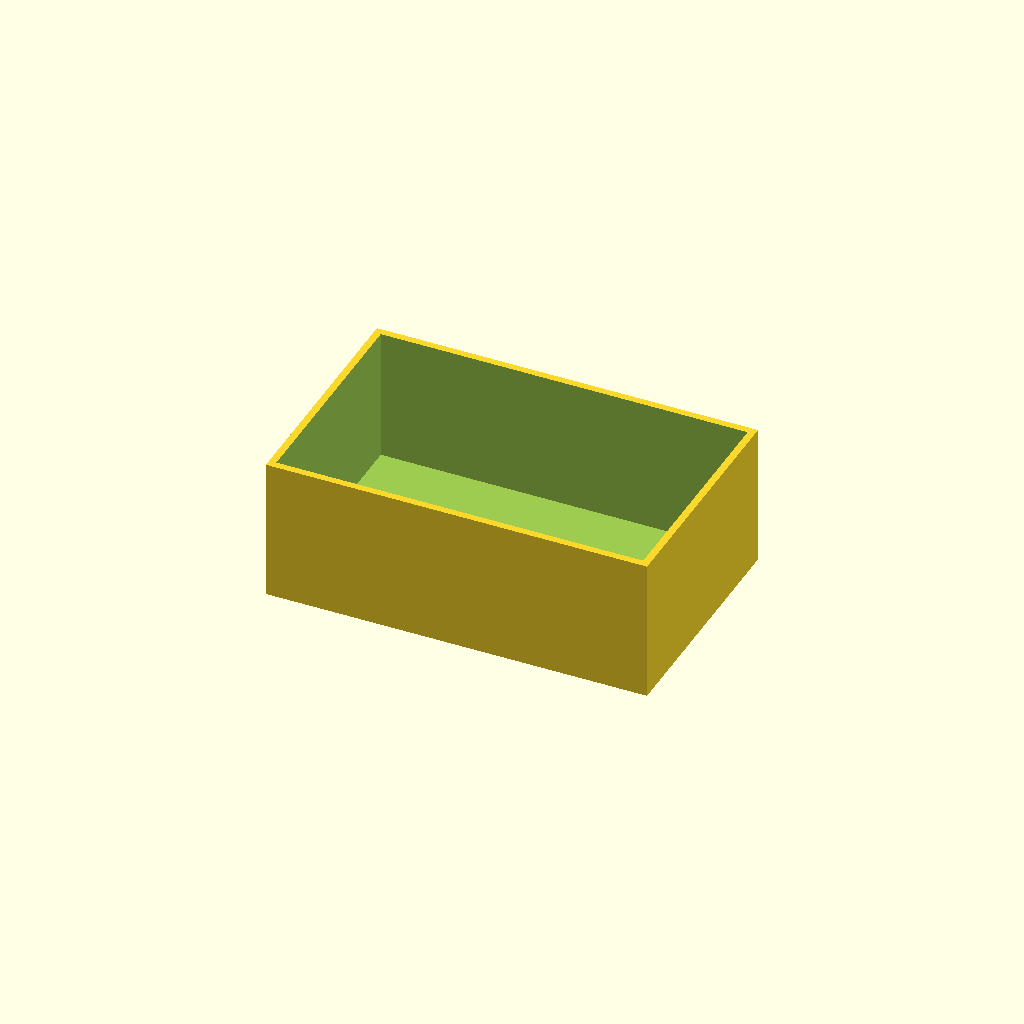
Cell 1: rendered with the file's own defaults.
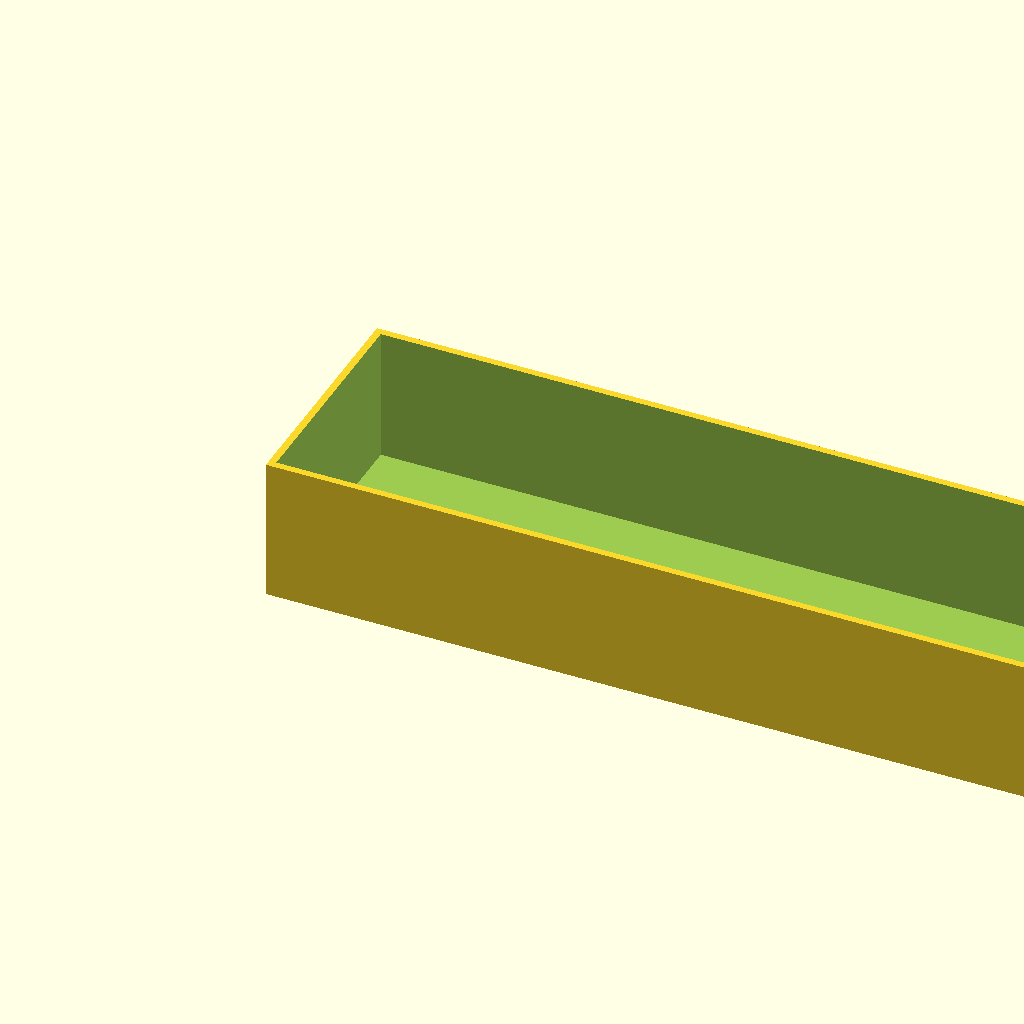
Cell 2 — box_l set to 160, the other parameters unchanged.
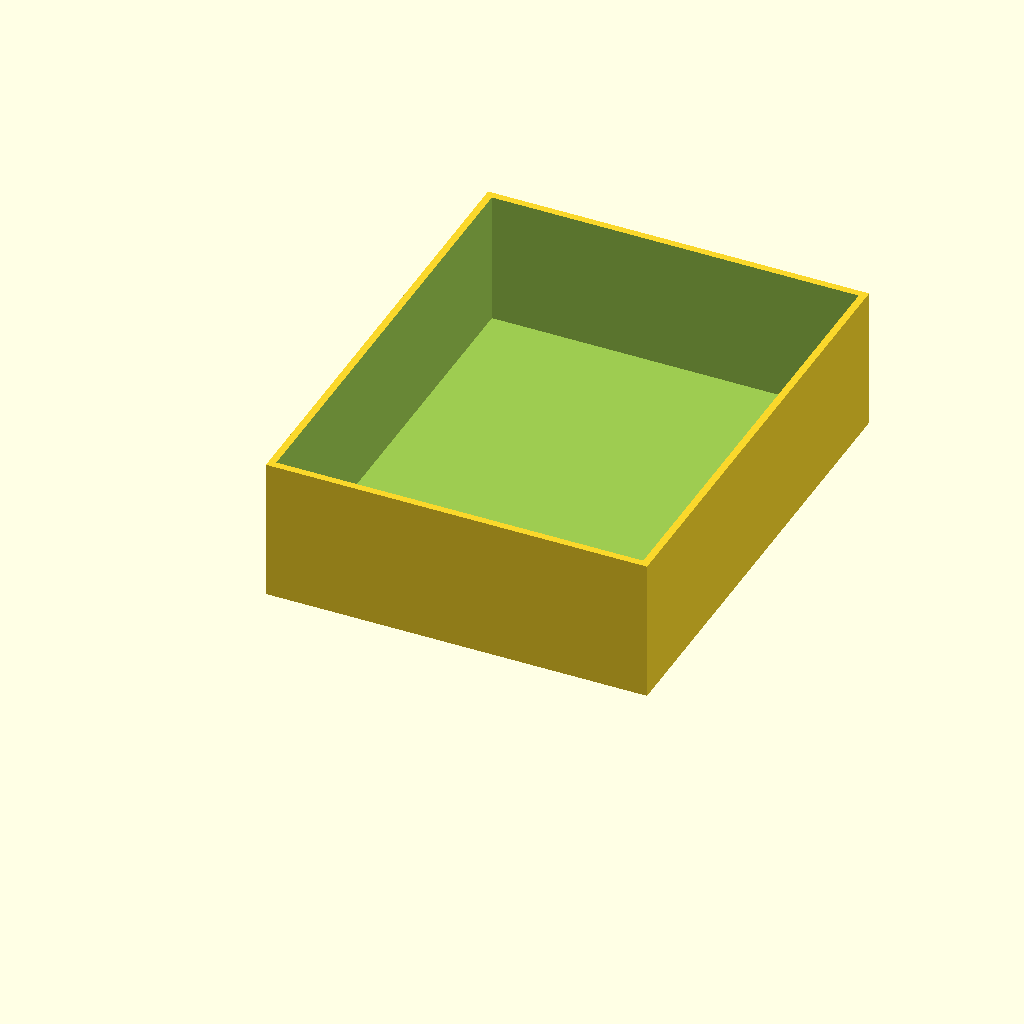
Cell 3 — box_w set to 100, the other parameters unchanged.
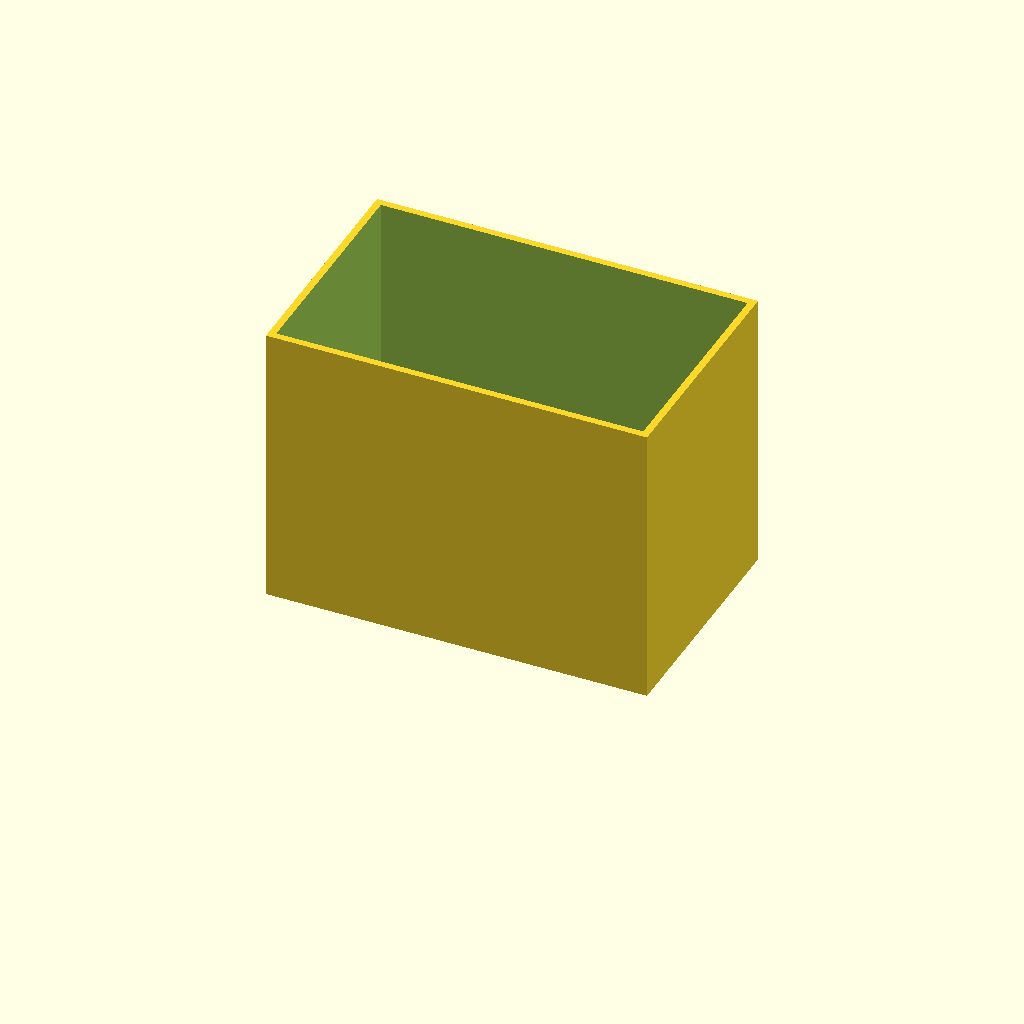
Cell 4 — box_h set to 60, the other parameters unchanged.
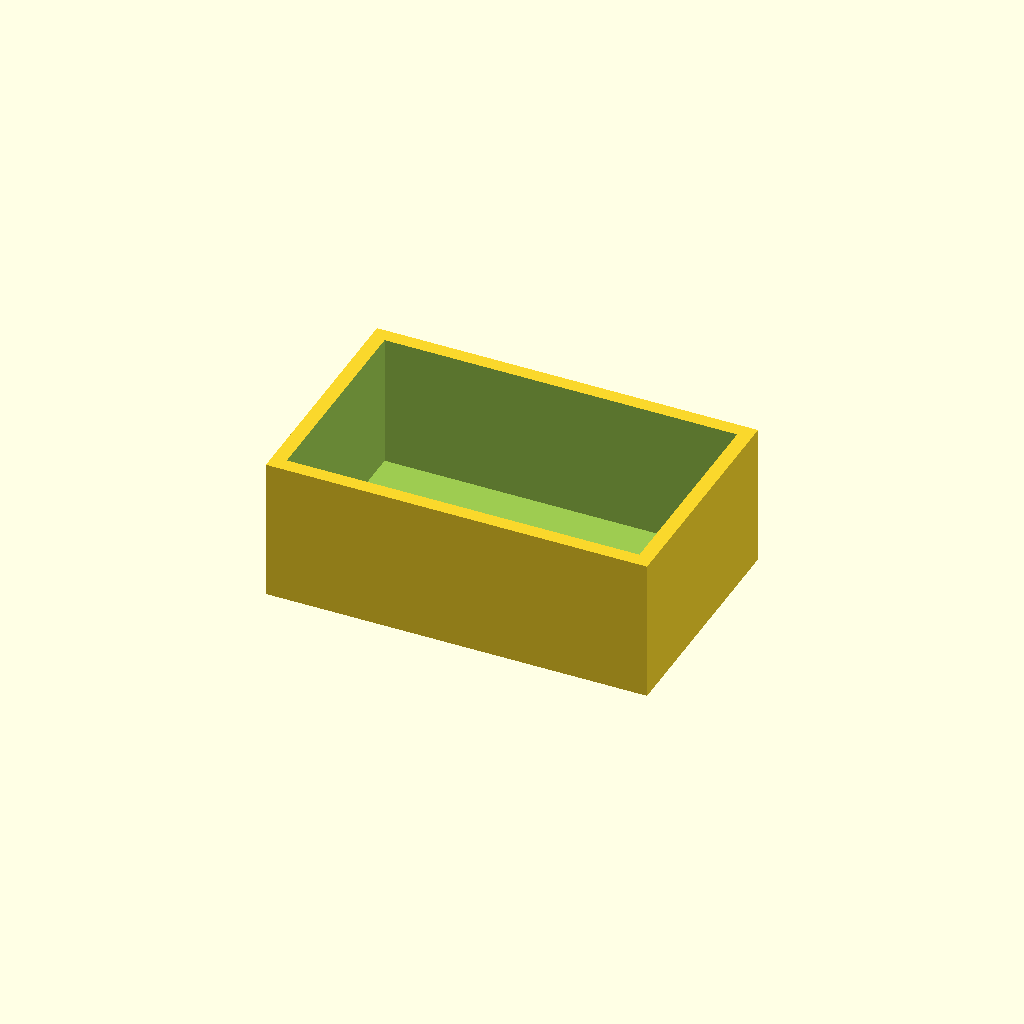
Cell 5 — wall set to 3, the other parameters unchanged.
One fixed orthographic camera (rotation 55°, 0°, 25°; colour scheme Cornfield) for every cell.
Source of the model, optional_data/data/scale1/thinwalls/part_0104.scad:
$fn = 32;

// ----------------------------------------------------------------------
// Open box: 1.5 mm walls
// ----------------------------------------------------------------------

// --- parameters (mm) ---
box_l = 80;               // outer length, X
box_w = 50;               // outer width, Y
box_h = 30;               // outer height, Z
wall = 1.5;               // wall thickness
floor = 2;                // floor thickness

difference() {
  cube([box_l, box_w, box_h]);
  translate([wall, wall, floor])
    cube([box_l - 2 * wall, box_w - 2 * wall, box_h]);
}
Parameter table extracted from the source (name, type, default, range or options):
box_l: number, default 80
box_w: number, default 50
box_h: number, default 30
wall: number, default 1.5
floor: number, default 2
